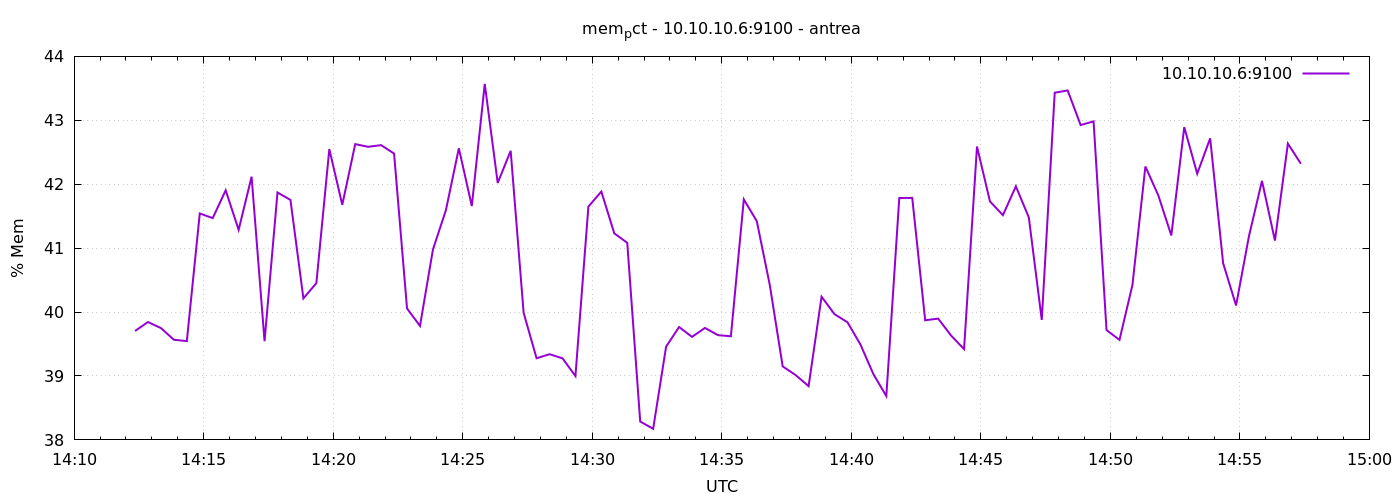

The data file committed next to this chart (first rows):
1777212741	39.703739170768934
1777212771	39.84
1777212801	39.75
1777212831	39.57
1777212861	39.55
1777212891	41.54
1777212921	41.47
1777212951	41.91
1777212981	41.29
1777213011	42.12
1777213041	39.54
1777213071	41.87
1777213101	41.75
1777213131	40.21
1777213161	40.45
1777213191	42.55
1777213221	41.68
1777213251	42.63
1777213281	42.59
1777213311	42.61
1777213341	42.48
1777213371	40.06
1777213401	39.78
1777213431	40.98
1777213461	41.59
1777213491	42.56
1777213521	41.66
1777213551	43.57
1777213581	42.02
1777213611	42.52
1777213641	39.99
1777213671	39.28
1777213701	39.34
1777213731	39.28
1777213761	39
1777213791	41.65
1777213821	41.88
1777213851	41.23
1777213881	41.08
1777213911	38.29
1777213941	38.17
1777213971	39.46
1777214001	39.77
1777214031	39.61
1777214061	39.75
1777214091	39.64
1777214121	39.62
1777214151	41.76
1777214181	41.42
1777214211	40.43
1777214241	39.15
1777214271	39.01
1777214301	38.84
1777214331	40.24
1777214361	39.97
1777214391	39.84
1777214421	39.49
1777214451	39.03
1777214481	38.69
1777214511	41.78
1777214541	41.79
... 30 more rows
